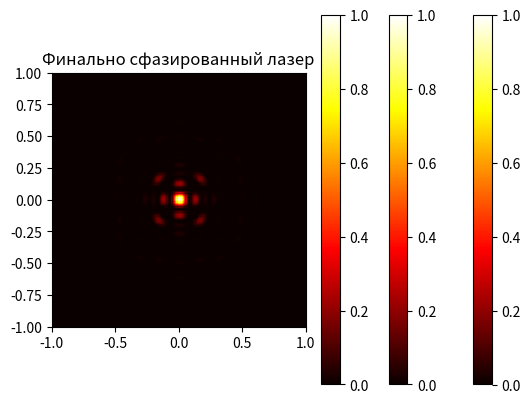

Recreate this plot in Python.
#Отличие от lazer7.py только в числе каналов и их исходный координат
import matplotlib.pyplot as plt
import numpy as np
from random import random
import scipy.special
import math
import cmath


#Начальные неизвестные фазы у лазера
phases = list(0 * math.pi*2 for i in range(4))

#Функции для поиска наилучшей интенсивности по сдвигам фаз
maximum_intensivity = 0
def check_intensivity(deltas):
    global phases
    for i in range(0, len(phases)):
        phases[i] -= deltas[i]
    now = intensivity(0, 0) 
    #print(now)   
    for i in range(len(phases)):
        phases[i] += deltas[i]
    return now
indexes=list(0 for i in range(len(phases)))
def rec(prevs: list):
    global adds_possible, maximum_intensivity
    if (len(prevs) == len(phases)):
        
        intens = check_intensivity(prevs)
        if (intens > maximum_intensivity):
            maximum_intensivity = intens
            indexes.clear()
            for i in prevs:
                indexes.append(i)
        return
    else:
        for i in adds_possible[len(prevs)]:
            prevs.append(i)
            rec(prevs)
            prevs.remove(i)
    
#Для упрощения рассматриваем плоскость на расстоянии 1    
z=1

#координаты центров каналов
x_n = (2, -2, -2, 2)
y_n = (2, 2, -2, -2)

#Функция Бесселя
def J(x):
    return scipy.special.j1(x)

#Возвращает интенсивность для точки (x,y)
def intensivity(x, y):
    global phases, x_n, y_n, z
    ans = 0
    C = cmath.exp(complex(0, (x**2+y**2)/2/z))
    
    for i in range(4):
        zphase = complex(math.cos(phases[i]), math.sin(phases[i])) 
        if (x!=0 or y!=0):
            ans+= (math.pi*C*zphase*cmath.exp(complex(0, x/z*x_n[i]+y/z*y_n[i]))*2*J(math.sqrt(x**2/z**2+y**2/z**2))/math.sqrt(x**2/z**2+y**2/z**2)).real
        else:
            ans+= (math.pi*C*zphase).real
        
    return ans**2

width = 100  # Ширина изображения
height = 100  # Высота изображения
k = 10 #Коэффциент отдаления

#Возвращает картинку с текущим лазером
def simulate_laser():
    global width, height,k
    maxvalue = 0
    # Создаем пустое изображение
    image = np.zeros((2*height, width*2))
    I_center = 0
    # Моделируем поведение лазера
    for x in range(-width, width):
        for y in range(-height, height):
            
            # Расчет интенсивности с использованием фазы
            intensity = intensivity(x/width*k, y/height*k)
            
            # Записываем интенсивность в изображение
            image[y+height, x+width] = intensity.real
            if ((x==0) and (y ==0)):
                I_center = intensity.real
                #print("INTENSE: ", intensity)
            maxvalue = max(maxvalue, intensity.real)
    for x in range(-width, width):
        for y in range(-height, height):
            
            # Записываем интенсивность в изображение
            image[y+height, x+width] = image[y+height, x+width]/maxvalue
    return image, I_center

#Добавляет фазу к одному из каналов
def add_phase(index, delta):
    global phases
    phases[index] += delta

#Вычисляет интенсивность в ближней зоне
def intensivity_bl(x, y):
    global phases, x_n, y_n
    z=0.000000000000001
    ans = 0
    C = cmath.exp(complex(0, (x**2+y**2)/2/z))
    
    for i in range(4):
        zphase = complex(math.cos(phases[i]), math.sin(phases[i])) 
        if (x!=0 or y!=0):
            ans+= (math.pi*C*zphase*cmath.exp(complex(0, x/z*x_n[i]+y/z*y_n[i]))*2*J(math.sqrt(x**2/z**2+y**2/z**2))/math.sqrt(x**2/z**2+y**2/z**2)).real
        else:
            ans+= (math.pi*C*zphase).real
        
    return ans**2
#Возвращает картинку в дальней зоне
def simulate_laser_bl():
    height = 200
    width = 200
    k = 0.00000000000001
    maxvalue = 0
    # Создаем пустое изображение
    image = np.zeros((2*height, width*2))
    # Моделируем поведение лазера
    for x in range(-width, width):
        for y in range(-height, height):
            
            # Расчет интенсивности с использованием фазы
            intensity = intensivity_bl(x/width*k, y/height*k)
            
            # Записываем интенсивность в изображение
            image[y+height, x+width] = intensity.real
            maxvalue = max(maxvalue, intensity.real)
    for x in range(-width, width):
        for y in range(-height, height):
            
            # Записываем интенсивность в изображение
            image[y+height, x+width] = image[y+height, x+width]/maxvalue
    plt.imshow(image, extent = [-1, 1, -1, 1], cmap='hot', interpolation='nearest', origin="lower")
    plt.colorbar()
    plt.title("Ближняя зона лазера")
    plt.show()

simulate_laser_bl()
adds_possible = list()
image, I_0 = simulate_laser()

plt.imshow(image, extent = [-1, 1, -1, 1], cmap='hot', interpolation='nearest', origin="lower")
plt.colorbar()
plt.title("Исходный лазер")
plt.show()
prev = I_0
while(True):
    adds_possible.clear()
    image, I_0 = simulate_laser()
    #Решаем уравнения, ищем возможные исходные фазы
    for i in range(len(phases)):
        delta = math.pi
        add_phase(i, delta)
        image, I_1 = simulate_laser()
        tmp = list()
        tmp.append(0)
        if (abs(math.sqrt(I_1)-math.sqrt(I_0))/(2*math.pi) <= 1):
            tmp.append(math.asin((math.sqrt(I_1)-math.sqrt(I_0))/(2*math.pi)))
            tmp.append(math.asin((math.sqrt(I_1)-math.sqrt(I_0))/(2*math.pi))+math.pi/2)
        if (abs(math.sqrt(I_1)+math.sqrt(I_0))/(2*math.pi) <= 1):
            
            tmp.append(math.asin((math.sqrt(I_1)+math.sqrt(I_0))/(2*math.pi)))
            tmp.append(math.asin((math.sqrt(I_1)+math.sqrt(I_0))/(2*math.pi))+math.pi/2)
        if (abs(-math.sqrt(I_1)-math.sqrt(I_0))/(2*math.pi) <= 1):
            
            tmp.append(math.asin((-math.sqrt(I_1)-math.sqrt(I_0))/(2*math.pi)))
            tmp.append(math.asin((-math.sqrt(I_1)-math.sqrt(I_0))/(2*math.pi))+math.pi/2)
        if (abs(-math.sqrt(I_1)+math.sqrt(I_0))/(2*math.pi) <= 1):
            
            tmp.append(math.asin((-math.sqrt(I_1)+math.sqrt(I_0))/(2*math.pi)))
            tmp.append(math.asin((-math.sqrt(I_1)+math.sqrt(I_0))/(2*math.pi))+math.pi/2)
            
        adds_possible.append(tmp)
        add_phase(i, -delta)
    x = list()
    rec(x)
    if (abs(maximum_intensivity - prev)<=0.01):
        image, I_1 = simulate_laser()
        plt.imshow(image, extent = [-1, 1, -1, 1], cmap='hot', interpolation='nearest', origin="lower")
        plt.colorbar()
        plt.title("Финально сфазированный лазер")
        plt.show()
        exit(0)
    for i in range(0, len(phases)):
        phases[i] -= indexes[i]
    '''Идеальный вариант
    for i in range(len(phases)):
        add_phase(i, -phases[i])'''
    image, I_1 = simulate_laser() 
    plt.imshow(image, extent = [-1, 1, -1, 1], cmap='hot', interpolation='nearest', origin="lower")
    plt.colorbar()
    plt.title("Сфазированный лазер")
    plt.show()
    print("NOW: ", I_1) #Выводим текущую интенсивность в центре
    prev = I_1



